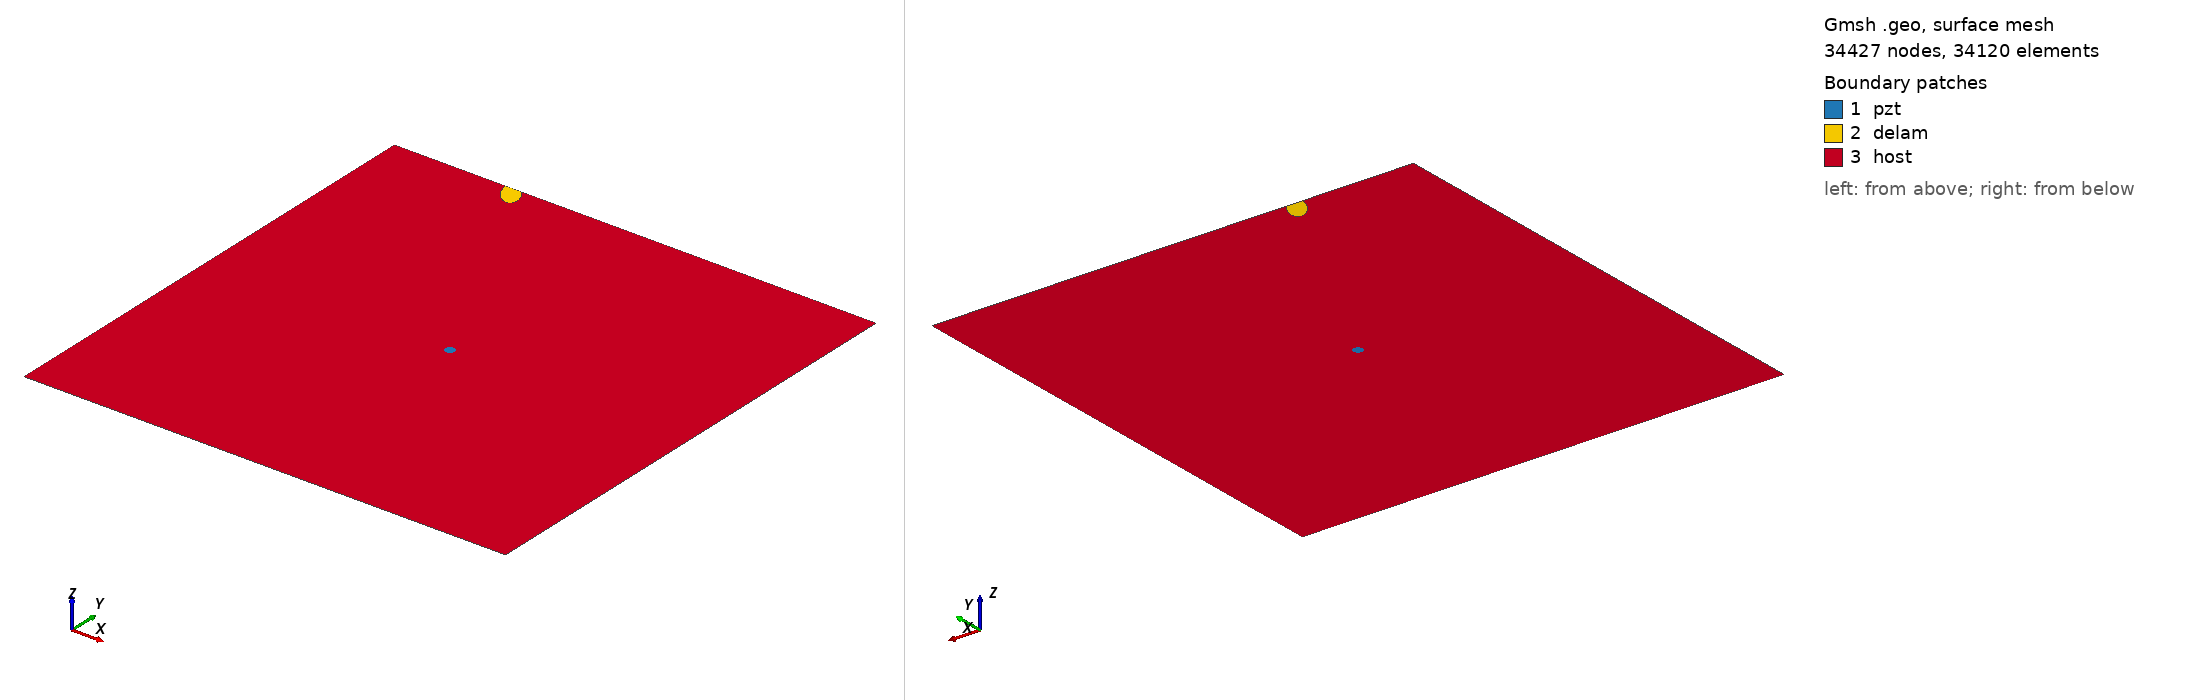

Gmsh geometry script, surface-meshed: 34427 nodes, 34120 surface elements. Boundary patches (legend numbers): 1 pzt, 2 delam, 3 host. Left view from above one corner, right view from below the opposite corner. Legend entries are the model's physical surfaces. The drawing asked Gmsh for element sizes between 1% and 20% of the model's largest extent; the script's own settings can give other sizes.

=== m1_rand_single_delam_365.geo (drawn) ===
SetFactory("OpenCASCADE");
L=0.500000; 
W=0.500000; 
a=0.016075; 
b=0.008794; 
x=0.126976; 
y=0.492428; 
alpha=0.687666 *Pi; 
r=0.005000; 
xpzt=0.250000; 
ypzt=0.250000; 
//+
Point(1) = {0, 0, 0, 1.0};
//+
Point(2) = {L, 0, 0, 1.0};
//+
Point(3) = {L, W, 0, 1.0};
//+
Point(4) = {0, W, 0, 1.0};
//+
Line(1) = {1, 2};
//+
Line(2) = {2, 3};
//+
Line(3) = {3, 4};
//+
Line(4) = {4, 1};
//+
Circle(5) = {xpzt, ypzt, -0, r, 0, 2*Pi};
//+
Ellipse(6) = {x, y, -0, a, b, 0, 2*Pi};
//+
Rotate {{0, 0, 1}, {x, y, 0}, alpha} {
  Curve{6}; 
}
//+
BooleanDifference{ Curve{6}; Delete; }{ Curve{3}; }
//+
Delete {
  Curve{6}; 
}
//+
Delete {
  Curve{3}; 
}
//+
Line(9) = {7, 8};
//+
Line(10) = {3, 8};
//+
Line(11) = {7, 4};
//+
Curve Loop(1) = {5};
//+
Plane Surface(1) = {1};
//+
Curve Loop(2) = {9, 7};
//+
Plane Surface(2) = {2};
//+
Curve Loop(3) = {10, -7, 11, 4, 1, 2};
//+
Curve Loop(4) = {5};
//+
Plane Surface(3) = {3, 4};
//+
Point(9) = {xpzt, ypzt, 0, 1.0};
//+
Point{9} In Surface {1};// mesh node at centre of pzt
//+
Physical Surface("pzt") = {1};
//+
Physical Surface("delam") = {2};
//+
Physical Surface("host") = {3};

Mesh.Algorithm = 6; // Frontal
Mesh.CharacteristicLengthFactor = 0.068000;
Mesh.CharacteristicLengthMin = 0.001000;
Mesh.CharacteristicLengthMax = 0.200000;
Mesh.RecombineAll = 1; // Apply recombination algorithm
Mesh.SubdivisionAlgorithm = 1; // 1: all quadrangles
Mesh.Smoothing = 1;
